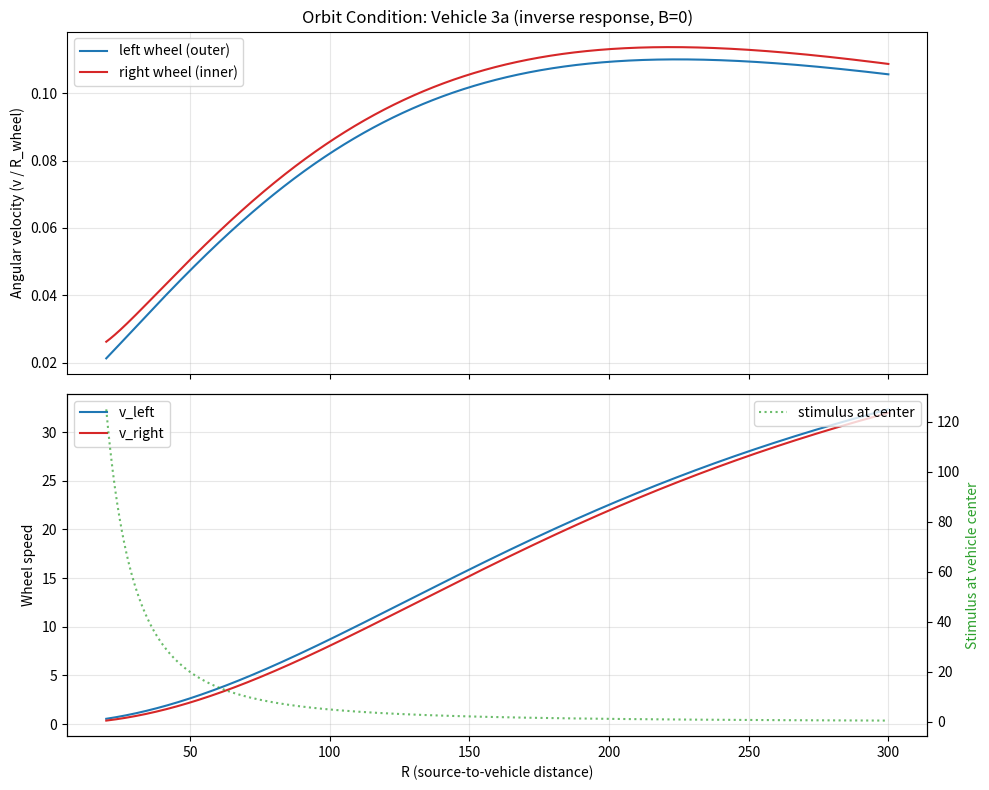

The script that saved this image: (Note: this script raises an exception after producing the figure.)
"""Plot angular velocity of each wheel vs. orbit radius R.

The orbit condition is satisfied where the two curves cross.
Uses Vehicle 3a (love) parameters — inverse response, no base_voltage.
"""

import numpy as np
import matplotlib.pyplot as plt

# Vehicle 3a parameters
I = 50_000        # source intensity
sensor_gain = 50.0  # inverse response gain
B = 0.0           # motor base_voltage (none for 3a)
w = 1.0           # connection weight
g = 1.0           # motor gain
W = 12.0          # axle_width
d_s = 8.0         # sensor distance_from_center
alpha = 0.3       # sensor angle_offset (radians)
sigma = 1.0       # +1 = source to right (CW orbit)
max_speed = 150.0

# Range of R values to plot
R = np.linspace(20, 300, 2000)

# Sensor distance squared (Q_L and Q_R)
Q_L = R**2 + 2 * sigma * R * d_s * np.sin(alpha) + d_s**2
Q_R = R**2 - 2 * sigma * R * d_s * np.sin(alpha) + d_s**2

# Stimulus (inverse-square)
S_L = I / Q_L
S_R = I / Q_R

# Inverse response voltage: V(S) = gain / (1 + S)
V_L = sensor_gain / (1.0 + S_L)
V_R = sensor_gain / (1.0 + S_R)

# Wheel speeds (clamped to max_speed)
v_left = np.clip(g * (B + w * V_L), 0, max_speed)
v_right = np.clip(g * (B + w * V_R), 0, max_speed)

# Wheel orbit radii
R_left_wheel = R + W / 2    # outer wheel (CW, source to right)
R_right_wheel = R - W / 2   # inner wheel

# Angular velocities
omega_left = v_left / R_left_wheel
omega_right = v_right / R_right_wheel

# Find crossing point(s)
diff = omega_left - omega_right
crossings = []
for i in range(len(diff) - 1):
    if diff[i] * diff[i + 1] < 0:
        # Linear interpolation
        R_cross = R[i] - diff[i] * (R[i + 1] - R[i]) / (diff[i + 1] - diff[i])
        crossings.append(R_cross)

# Plot
fig, (ax1, ax2) = plt.subplots(2, 1, figsize=(10, 8), sharex=True)

# Top: angular velocities
ax1.plot(R, omega_left, label='left wheel (outer)', color='tab:blue')
ax1.plot(R, omega_right, label='right wheel (inner)', color='tab:red')
for Rc in crossings:
    omega_at_cross = np.interp(Rc, R, omega_left)
    ax1.axvline(Rc, color='gray', linestyle='--', alpha=0.5)
    ax1.plot(Rc, omega_at_cross, 'ko', markersize=8)
    ax1.annotate(f'R = {Rc:.1f}', (Rc, omega_at_cross),
                 textcoords="offset points", xytext=(10, 10))
ax1.set_ylabel('Angular velocity (v / R_wheel)')
ax1.set_title('Orbit Condition: Vehicle 3a (inverse response, B=0)')
ax1.legend()
ax1.grid(True, alpha=0.3)

# Bottom: wheel speeds and stimulus
ax2_twin = ax2.twinx()
ax2.plot(R, v_left, label='v_left', color='tab:blue')
ax2.plot(R, v_right, label='v_right', color='tab:red')
ax2.set_ylabel('Wheel speed')
ax2.set_xlabel('R (source-to-vehicle distance)')
ax2.legend(loc='upper left')
ax2.grid(True, alpha=0.3)

# Show stimulus on right axis
S_center = I / R**2
ax2_twin.plot(R, S_center, label='stimulus at center', color='tab:green',
              linestyle=':', alpha=0.7)
ax2_twin.set_ylabel('Stimulus at vehicle center', color='tab:green')
ax2_twin.legend(loc='upper right')

for Rc in crossings:
    ax2.axvline(Rc, color='gray', linestyle='--', alpha=0.5)

plt.tight_layout()
plt.savefig('docs/orbit_condition_3a.png', dpi=150)
print(f"Saved plot to docs/orbit_condition_3a.png")
if crossings:
    for Rc in crossings:
        S_at_cross = I / Rc**2
        print(f"Orbit radius R = {Rc:.2f}, stimulus at center = {S_at_cross:.1f}")
else:
    print("No crossings found — no orbit solution in this range.")
plt.show()
